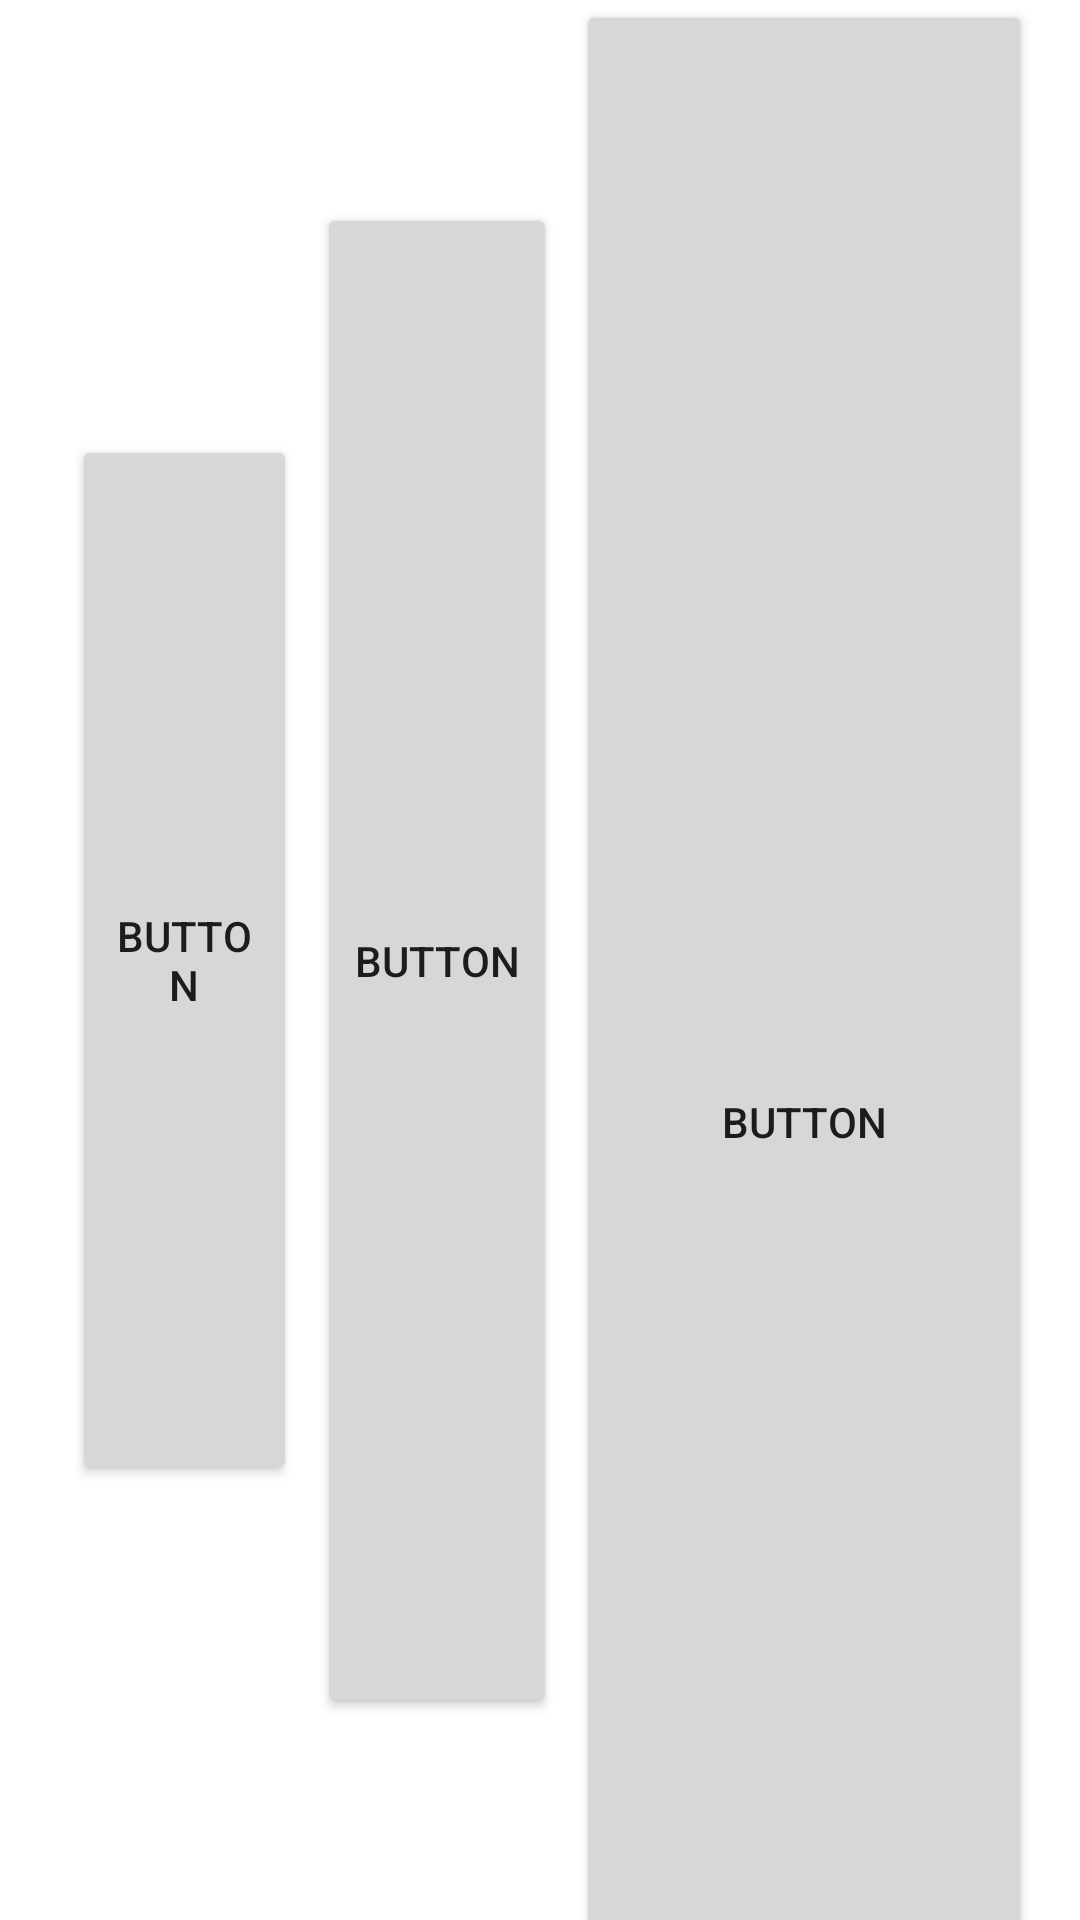

This screen was rendered from an Android layout file. Write that file and the resources it references.
<!-- AndroidManifest.xml: application theme AppTheme -->
<!-- res/layout/down_button_fragment.xml -->
<?xml version="1.0" encoding="utf-8"?>
<androidx.constraintlayout.widget.ConstraintLayout
    xmlns:android="http://schemas.android.com/apk/res/android"
    xmlns:app="http://schemas.android.com/apk/res-auto"
    xmlns:tools="http://schemas.android.com/tools"
    android:layout_width="match_parent"
    android:layout_height="match_parent">

    <Button
        android:id="@+id/button2"
        android:layout_width="75dp"
        android:layout_height="350dp"
        android:layout_marginStart="24dp"
        android:layout_marginLeft="24dp"
        android:text="Button"
        app:layout_constraintBottom_toBottomOf="parent"
        app:layout_constraintStart_toStartOf="parent"
        app:layout_constraintTop_toTopOf="parent" />

    <Button
        android:id="@+id/button3"
        android:layout_width="80dp"
        android:layout_height="505dp"
        android:text="Button"
        app:layout_constraintBottom_toBottomOf="parent"
        app:layout_constraintEnd_toStartOf="@+id/button4"
        app:layout_constraintStart_toEndOf="@+id/button2"
        app:layout_constraintTop_toTopOf="parent" />

    <Button
        android:id="@+id/button4"
        android:layout_width="152dp"
        android:layout_height="748dp"
        android:layout_marginEnd="16dp"
        android:layout_marginRight="16dp"
        android:text="Button"
        app:layout_constraintBottom_toBottomOf="parent"
        app:layout_constraintEnd_toEndOf="parent"
        app:layout_constraintTop_toTopOf="parent"
        app:layout_constraintVertical_bias="0.0" />
</androidx.constraintlayout.widget.ConstraintLayout>
<!-- resources referenced by this layout -->
<resources>

</resources>
